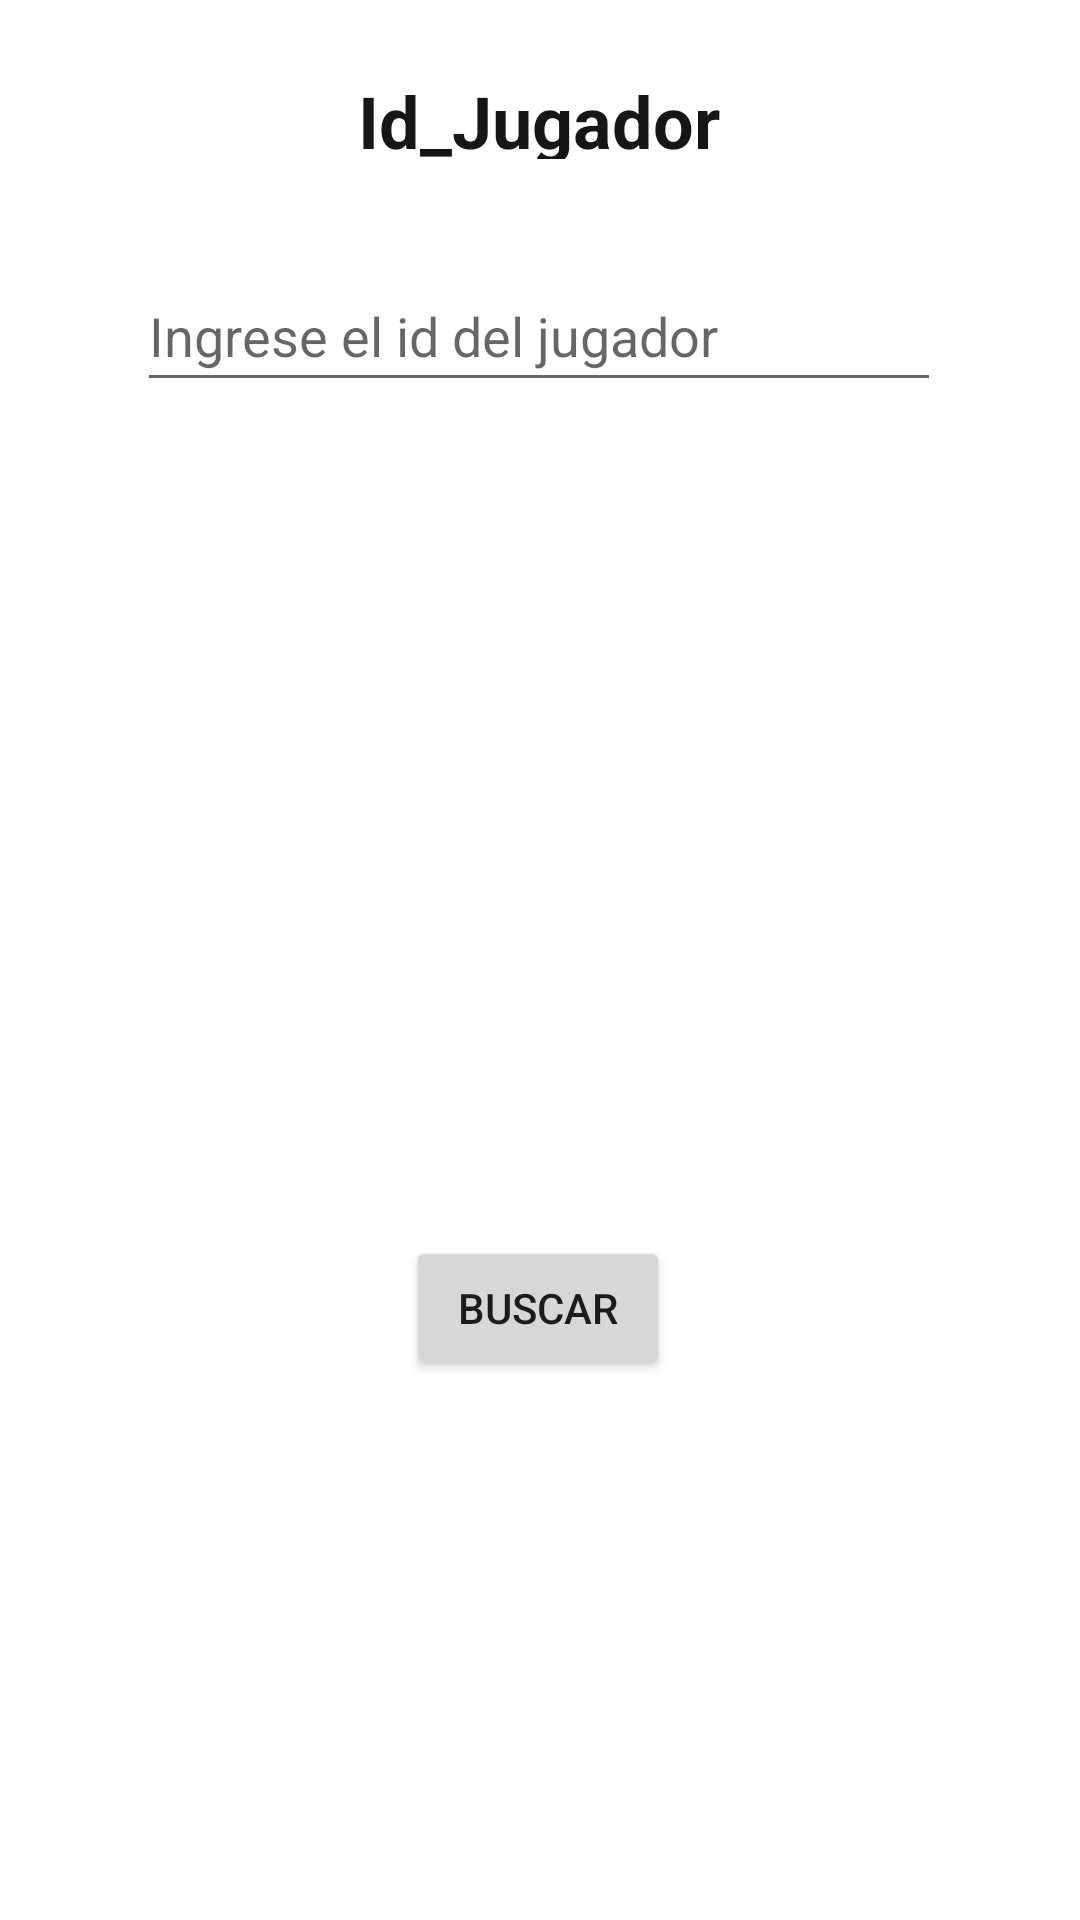

Produce the Android XML layout that renders to this screen, including the resource entries it uses.
<!-- AndroidManifest.xml: application theme Theme.Examen_Moviles -->
<!-- res/layout/activity_anadir_jugador.xml -->
<?xml version="1.0" encoding="utf-8"?>
<androidx.constraintlayout.widget.ConstraintLayout xmlns:android="http://schemas.android.com/apk/res/android"
    xmlns:app="http://schemas.android.com/apk/res-auto"
    xmlns:tools="http://schemas.android.com/tools"
    android:layout_width="match_parent"
    android:layout_height="match_parent"
    tools:context=".anadirJugador">

    <com.google.android.material.textfield.TextInputEditText
        android:id="@+id/idjugador"
        android:layout_width="268dp"
        android:layout_height="47dp"
        android:layout_marginTop="34dp"
        android:hint="Ingrese el id del jugador"
        app:layout_constraintEnd_toEndOf="parent"
        app:layout_constraintHorizontal_bias="0.496"
        app:layout_constraintStart_toStartOf="parent"
        app:layout_constraintTop_toBottomOf="@+id/anadirJugador" />

    <TextView
        android:id="@+id/anadirJugador"
        android:layout_width="146dp"
        android:layout_height="29dp"
        android:layout_marginTop="24dp"
        android:text="Id_Jugador"
        android:textAlignment="center"
        android:textColor="#171616"
        android:textSize="24sp"
        android:textStyle="bold"
        app:layout_constraintEnd_toEndOf="parent"
        app:layout_constraintHorizontal_bias="0.498"
        app:layout_constraintStart_toStartOf="parent"
        app:layout_constraintTop_toTopOf="parent" />

    <ListView
        android:id="@+id/encontradoJugador"
        android:layout_width="260dp"
        android:layout_height="191dp"
        android:layout_marginTop="55dp"
        app:layout_constraintEnd_toEndOf="parent"
        app:layout_constraintHorizontal_bias="0.497"
        app:layout_constraintStart_toStartOf="parent"
        app:layout_constraintTop_toBottomOf="@+id/idjugador" />

    <Button
        android:id="@+id/findJugador"
        android:layout_width="wrap_content"
        android:layout_height="wrap_content"
        android:layout_marginTop="32dp"
        android:text="Buscar"
        app:layout_constraintEnd_toEndOf="parent"
        app:layout_constraintHorizontal_bias="0.498"
        app:layout_constraintStart_toStartOf="parent"
        app:layout_constraintTop_toBottomOf="@+id/encontradoJugador" />
</androidx.constraintlayout.widget.ConstraintLayout>
<!-- resources referenced by this layout -->
<resources>
  <style name="Theme.Examen_Moviles" parent="Theme.MaterialComponents.DayNight.DarkActionBar">
          
          <item name="colorPrimary">@color/gray</item>
          <item name="colorPrimaryVariant">@color/black</item>
          <item name="colorOnPrimary">@color/white</item>
          
          <item name="colorSecondary">@color/teal_200</item>
          <item name="colorSecondaryVariant">@color/teal_700</item>
          <item name="colorOnSecondary">@color/black</item>
          
          <item name="android:statusBarColor" tools:targetApi="l">?attr/colorPrimaryVariant</item>
          
      </style>
  <!-- not gathered from this repository: default colours our renderer supplied (Android Studio template values) -->
  <color name="teal_200">#FF03DAC5</color>
  <color name="teal_700">#FF018786</color>
  <color name="black">#FF000000</color>
  <color name="white">#FFFFFFFF</color>
</resources>
